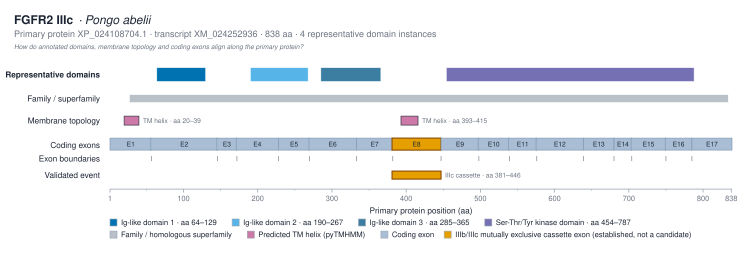

Data behind this chart, as committed beside it:
track	domain_instance_id	label	interpro_accession	instance_number	start_aa	end_aa	source
representative_domain	IPR007110:64-129	Ig-like domain 1 · aa 64–129	IPR007110	1	64	129	interproscan
representative_domain	IPR013098:190-267	Ig-like domain 2 · aa 190–267	IPR013098	1	190	267	interproscan
representative_domain	IPR007110:285-365	Ig-like domain 3 · aa 285–365	IPR007110	2	285	365	interproscan
representative_domain	IPR001245:454-787	Ser-Thr/Tyr kinase domain · aa 454–787	IPR001245	1	454	787	interproscan
family_superfamily		FGFR family fingerprint	IPR013098		27	833	interproscan
tm_region		TM			393	415	pytmhmm
tm_region		sig. anchor			20	39	pytmhmm
